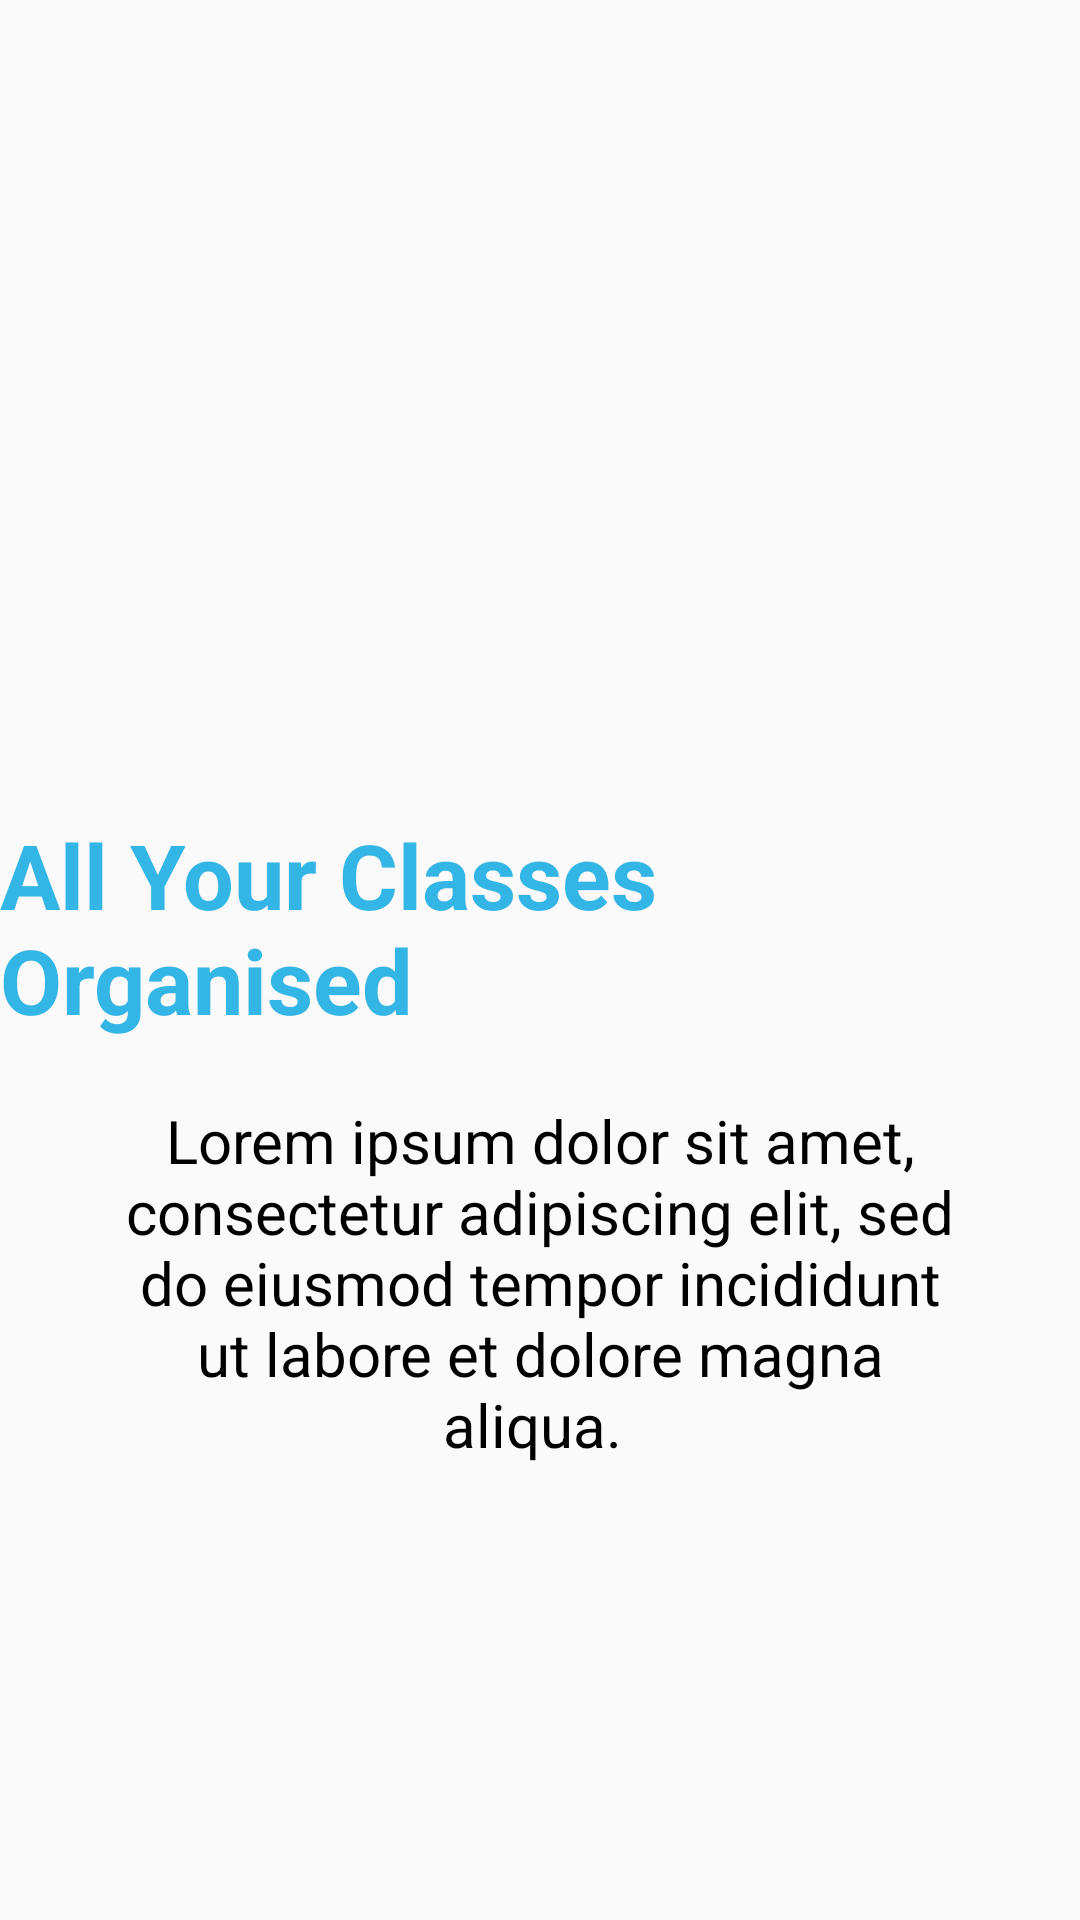

Here is an Android app screen rendered from its layout file. Give the layout XML and the strings, colors and styles it references.
<!-- AndroidManifest.xml: application theme AppTheme -->
<!-- res/layout/layout_intro_1.xml -->
<?xml version="1.0" encoding="utf-8"?>
<RelativeLayout xmlns:android="http://schemas.android.com/apk/res/android"
android:layout_width="match_parent"
android:layout_height="match_parent"
>

<LinearLayout
    android:layout_width="wrap_content"
    android:layout_height="wrap_content"
    android:layout_centerInParent="true"
    android:gravity="center_horizontal"
    android:orientation="vertical">

    <ImageView
        android:layout_width="120dp"
        android:layout_height="120dp"
        android:src="@drawable/anon" />

    <TextView
        android:layout_width="wrap_content"
        android:layout_height="wrap_content"
        android:text="@string/slide_1_title"
        android:textColor="@android:color/holo_blue_light"
        android:textSize="@dimen/slide_title"
        android:textStyle="bold" />

    <TextView
        android:layout_width="wrap_content"
        android:layout_height="wrap_content"
        android:layout_marginTop="20dp"
        android:paddingLeft="@dimen/desc_padding"
        android:paddingRight="@dimen/desc_padding"
        android:text="Lorem ipsum dolor sit amet, consectetur adipiscing elit, sed do eiusmod tempor incididunt ut labore et dolore magna aliqua. "
        android:textAlignment="center"
        android:textColor="@android:color/black"
        android:textSize="@dimen/slide_desc" />

</LinearLayout>
</RelativeLayout>
<!-- resources referenced by this layout -->
<resources>
  <dimen name="desc_padding">40dp</dimen>
  <dimen name="slide_desc">20dp</dimen>
  <dimen name="slide_title">30dp</dimen>
  <string name="slide_1_title">All Your Classes Organised</string>
  <style name="AppTheme" parent="Theme.AppCompat.Light.DarkActionBar">
          
          <item name="colorPrimary">@color/colorPrimary</item>
          <item name="colorPrimaryDark">@color/colorPrimaryDark</item>
          <item name="colorAccent">@color/colorAccent</item>
          <item name="windowActionBar">false</item>
          <item name="windowNoTitle">true</item>
      </style>
  <color name="colorPrimary">#FF29B6F6</color>
  <color name="colorPrimaryDark">#FF29B6F6</color>
  <color name="colorAccent">#FFFF8800</color>
</resources>
